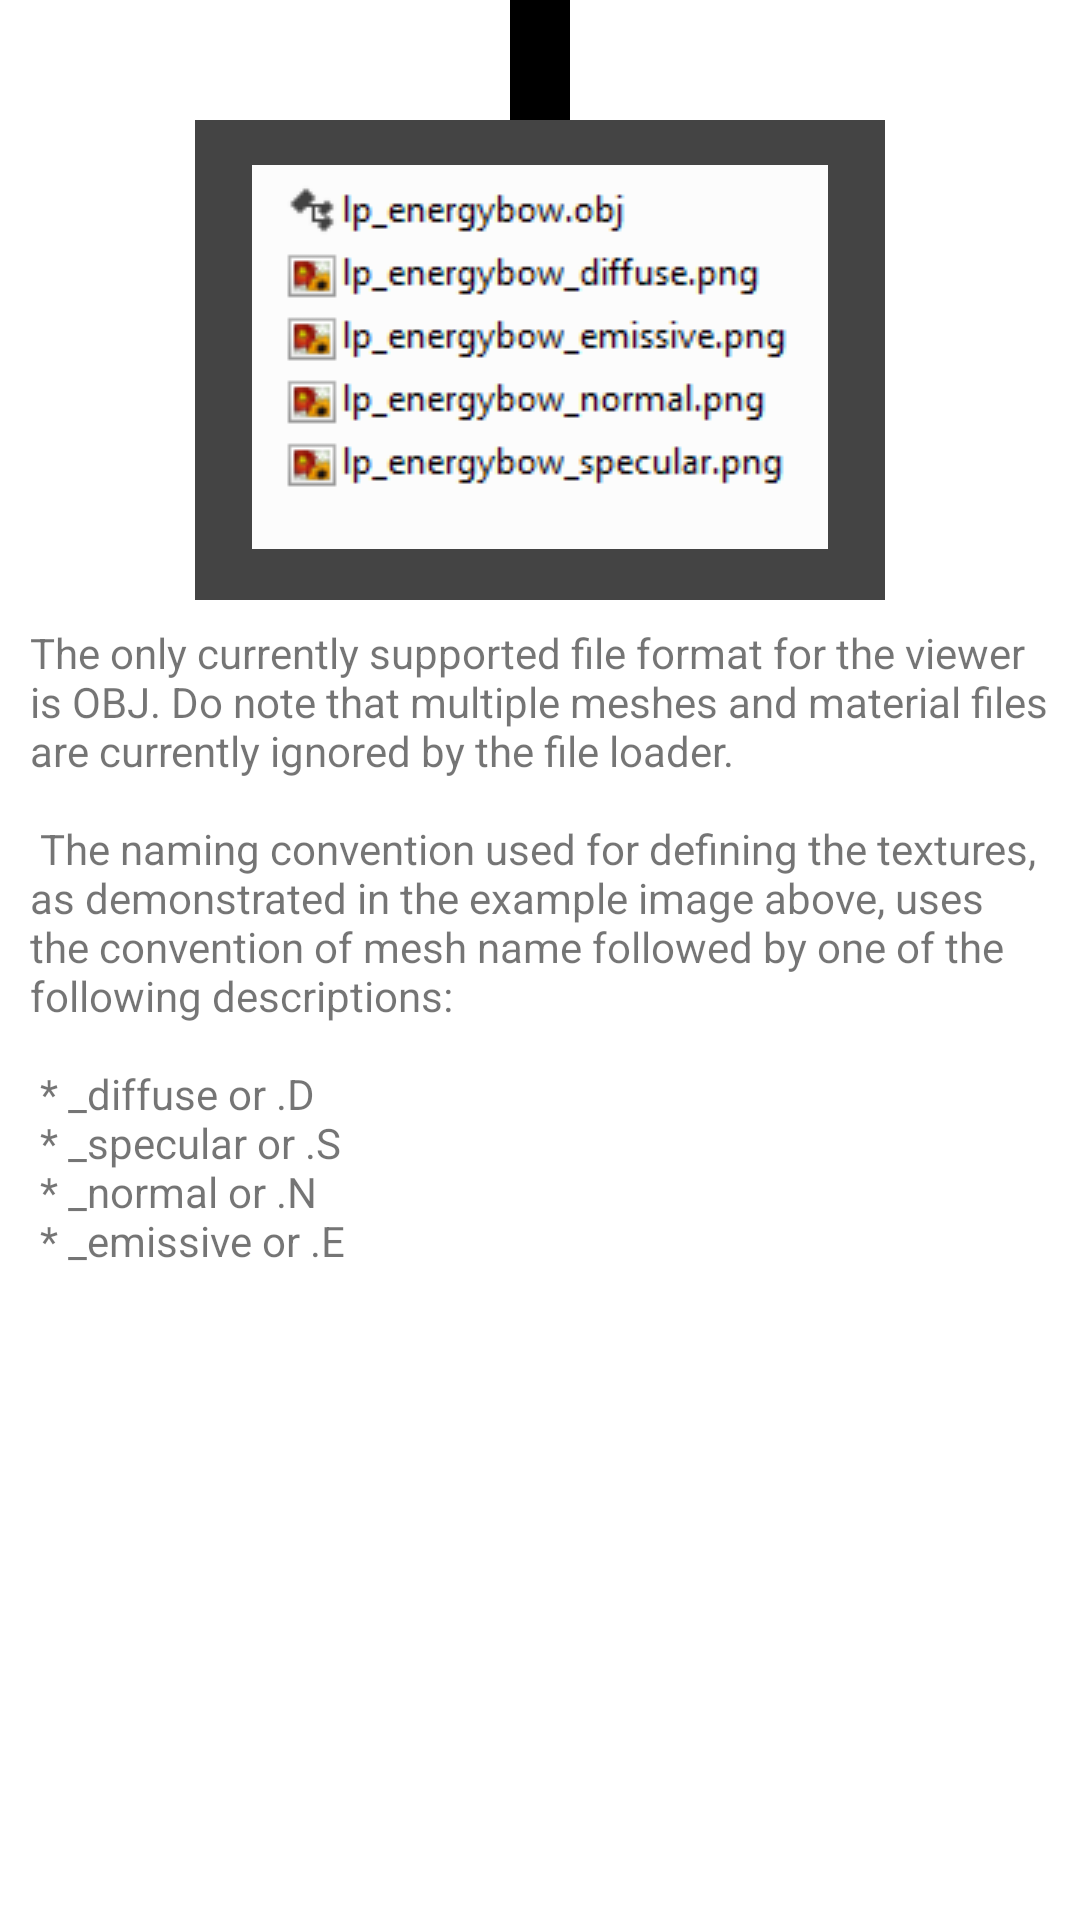

The Android layout XML behind this screen, and the referenced resources:
<!-- AndroidManifest.xml: fallback theme Theme.MaterialComponents.DayNight.NoActionBar -->
<!-- res/layout/help_naming.xml -->
<?xml version="1.0" encoding="utf-8"?>
<ScrollView xmlns:android="http://schemas.android.com/apk/res/android"
    android:layout_width="match_parent"
    android:layout_height="match_parent">

    <RelativeLayout
        android:layout_width="match_parent"
        android:layout_height="wrap_content" >
        
        <View
          android:id="@+id/buffer"
          android:name="buffer"
        	 android:background="#000000"
        	 android:layout_width="20dp"
        	 android:layout_height="40dp"
        	 android:layout_centerHorizontal="true"/>
        
        <View
          android:name="border"
        	 android:background="#444444"
        	 android:paddingTop="10dp"
        	 android:layout_width="230dp"
        	 android:layout_height="160dp"
        	 android:layout_below="@id/buffer"
        	 android:layout_centerHorizontal="true"/>
        
        <ImageView
	       android:id="@+id/help_names_image"
	       android:name="driveImage"
	       android:layout_margin="15dp"
	       android:layout_width="wrap_content"
	       android:layout_height="wrap_content"
	       android:layout_gravity="center"
	       android:layout_centerHorizontal="true"
	       android:layout_below="@id/buffer"
	       android:background="@null"
	       android:scaleType="fitCenter"
	       android:src="@drawable/naming_scheme" />
        
        <TextView
	      android:id="@+id/naming_text"
	      android:name="namingText"
	   	android:layout_width="wrap_content"
	      android:layout_height="fill_parent"
	      android:layout_gravity="center"
	      android:layout_below="@id/help_names_image"
	      android:layout_margin="10dp"
	      android:text="@string/naming_text"
	      android:textAppearance="?android:attr/textAppearanceSmall" />
        
    </RelativeLayout>
    

</ScrollView>
<!-- resources referenced by this layout -->
<resources>
  <!-- drawable naming_scheme: png bitmap (drawable, 3634 bytes) -->
  <string name="naming_text">The only currently supported file format for the viewer is OBJ. Do note that multiple meshes and material files are currently ignored by the file loader. \n\n The naming convention used for defining the textures, as demonstrated in the example image above, uses the convention of mesh name followed by one of the following descriptions: \n\n * _diffuse or .D \n * _specular or .S \n * _normal or .N \n * _emissive or .E</string>
</resources>
